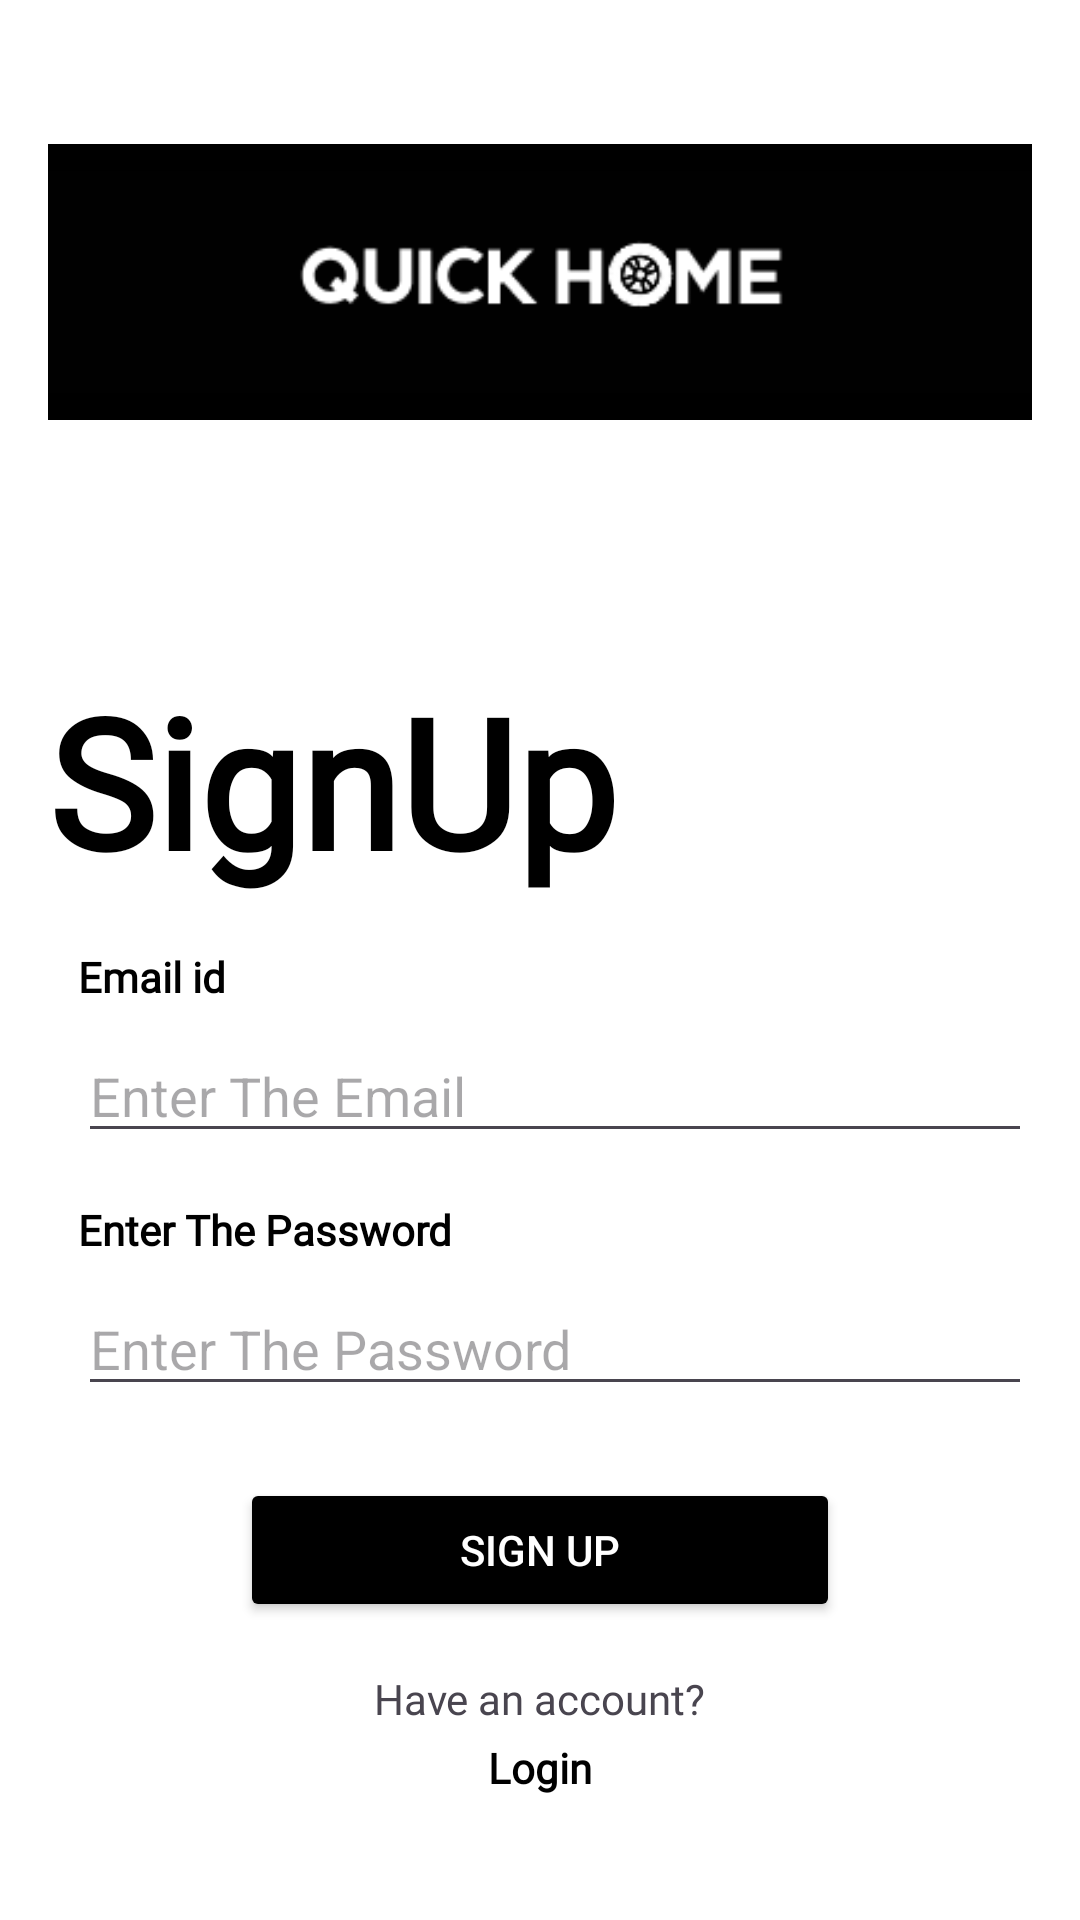

Reconstruct the res/layout file that produces this screen, plus the resources it refers to.
<!-- AndroidManifest.xml: application theme Theme.Material3.Light -->
<!-- res/layout/activity_signup.xml -->
<?xml version="1.0" encoding="utf-8"?>
<androidx.core.widget.NestedScrollView xmlns:android="http://schemas.android.com/apk/res/android"
    xmlns:app="http://schemas.android.com/apk/res-auto"
    xmlns:tools="http://schemas.android.com/tools"
    android:layout_width="match_parent"
    android:layout_height="match_parent"
    android:fillViewport="true"
    android:background="@color/white"
    tools:context=".Login">

    <androidx.constraintlayout.widget.ConstraintLayout
        android:id="@+id/main"
        android:layout_width="match_parent"
        android:layout_height="wrap_content"
        android:padding="16dp">
    <View
        android:layout_width="1113dp"
        android:layout_height="92dp"
        android:layout_marginTop="32dp"
        android:background="@color/black"
        app:layout_constraintEnd_toEndOf="parent"
        app:layout_constraintHorizontal_bias="0.518"
        app:layout_constraintStart_toStartOf="parent"
        app:layout_constraintTop_toTopOf="parent" />

    <ImageView
        android:id="@+id/logo"
        android:layout_width="wrap_content"
        android:layout_height="wrap_content"
        android:src="@drawable/qucikhomes"
        app:layout_constraintTop_toTopOf="parent"
        app:layout_constraintStart_toStartOf="parent"
        app:layout_constraintEnd_toEndOf="parent"
        android:layout_marginTop="32dp"/>

    

    

        <TextView
            android:id="@+id/tv_signup"
            android:layout_width="wrap_content"
            android:layout_height="wrap_content"
            android:layout_marginTop="40dp"
            android:fontFamily="@font/inter"
            android:paddingTop="40dp"
            android:text="@string/signup"
            android:textColor="@color/black"
            android:textSize="60sp"
            android:textStyle="bold"
            app:layout_constraintEnd_toEndOf="parent"
            app:layout_constraintHorizontal_bias="0.0"
            app:layout_constraintStart_toStartOf="parent"
            app:layout_constraintTop_toBottomOf="@id/logo" />


        <TextView
        android:id="@+id/tv_email"
        android:layout_marginLeft="10dp"
        android:layout_width="wrap_content"
        android:layout_height="wrap_content"
        android:fontFamily="@font/inter"
        android:text="@string/email_id"
        android:textColor="@color/black"
        android:textStyle="bold"
        app:layout_constraintTop_toBottomOf="@id/tv_signup"
        app:layout_constraintStart_toStartOf="parent"
        android:layout_marginTop="16dp"/>

    

    

    <com.google.android.material.textfield.TextInputEditText
        android:id="@+id/email"
        android:layout_width="0dp"
        android:layout_height="wrap_content"
        android:layout_marginTop="8dp"
        android:layout_marginLeft="10dp"
        android:hint="@string/enter_the_email"
        android:textColor="@color/black"
        app:layout_constraintEnd_toEndOf="parent"
        app:layout_constraintHorizontal_bias="0.0"
        app:layout_constraintStart_toStartOf="parent"
        app:layout_constraintTop_toBottomOf="@id/tv_email" />

    <TextView
        android:id="@+id/tv_password"
        android:layout_marginLeft="10dp"
        android:layout_width="wrap_content"
        android:layout_height="wrap_content"
        android:fontFamily="@font/inter"
        android:text="@string/enter_the_password"
        android:textColor="@color/black"
        android:textStyle="bold"
        app:layout_constraintTop_toBottomOf="@id/email"
        app:layout_constraintStart_toStartOf="parent"
        android:layout_marginTop="16dp"/>

    
    <com.google.android.material.textfield.TextInputEditText
        android:id="@+id/password"
        android:layout_marginLeft="10dp"
        android:layout_width="0dp"
        android:layout_height="wrap_content"
        android:hint="@string/enter_the_password"
        android:textColor="@color/black"
        app:layout_constraintTop_toBottomOf="@id/tv_password"
        app:layout_constraintStart_toStartOf="parent"
        app:layout_constraintEnd_toEndOf="parent"
        android:layout_marginTop="8dp"/>

    
    <ProgressBar
        android:id="@+id/progressbar"
        android:layout_width="wrap_content"
        android:layout_height="wrap_content"
        android:visibility="gone"
        app:layout_constraintTop_toBottomOf="@id/password"
        app:layout_constraintStart_toStartOf="parent"
        app:layout_constraintEnd_toEndOf="parent"
        android:layout_marginTop="16dp"/>

    
    <Button
        android:id="@+id/btn_signup"
        android:layout_width="200dp"
        android:layout_height="wrap_content"
        android:backgroundTint="@color/black"
        android:text="@string/sign_up"
        android:textColor="@color/white"
        app:layout_constraintTop_toBottomOf="@id/progressbar"
        app:layout_constraintStart_toStartOf="parent"
        app:layout_constraintEnd_toEndOf="parent"
        android:layout_marginTop="24dp"/>

    
    <TextView
        android:id="@+id/tv_have_account"
        android:layout_width="wrap_content"
        android:layout_height="wrap_content"
        android:fontFamily="@font/inter"
        android:text="@string/have_an_account"
        app:layout_constraintTop_toBottomOf="@id/btn_signup"
        app:layout_constraintStart_toStartOf="parent"
        app:layout_constraintEnd_toEndOf="parent"
        android:layout_marginTop="16dp"/>

    
    <TextView
        android:id="@+id/logind"
        android:layout_width="wrap_content"
        android:layout_height="wrap_content"
        android:layout_marginTop="4dp"
        android:fontFamily="@font/inter"
        android:text="@string/Login"
        android:textColor="@color/black"
        android:textStyle="bold"
        app:layout_constraintEnd_toEndOf="parent"
        app:layout_constraintStart_toStartOf="parent"
        app:layout_constraintTop_toBottomOf="@id/tv_have_account" />
    </androidx.constraintlayout.widget.ConstraintLayout>

</androidx.core.widget.NestedScrollView>
<!-- resources referenced by this layout -->
<resources>
  <!-- drawable qucikhomes: png bitmap (drawable, 3589 bytes) -->
  <string name="Login">Login</string>
  <string name="email_id">Email id</string>
  <string name="enter_the_email">Enter The Email</string>
  <string name="enter_the_password">Enter The Password</string>
  <string name="have_an_account">Have an account?</string>
  <string name="sign_up">Sign Up</string>
  <string name="signup">SignUp</string>
  <!-- not gathered from this repository: default colours our renderer supplied (Android Studio template values) -->
  <color name="black">#FF000000</color>
  <color name="white">#FFFFFFFF</color>
</resources>
